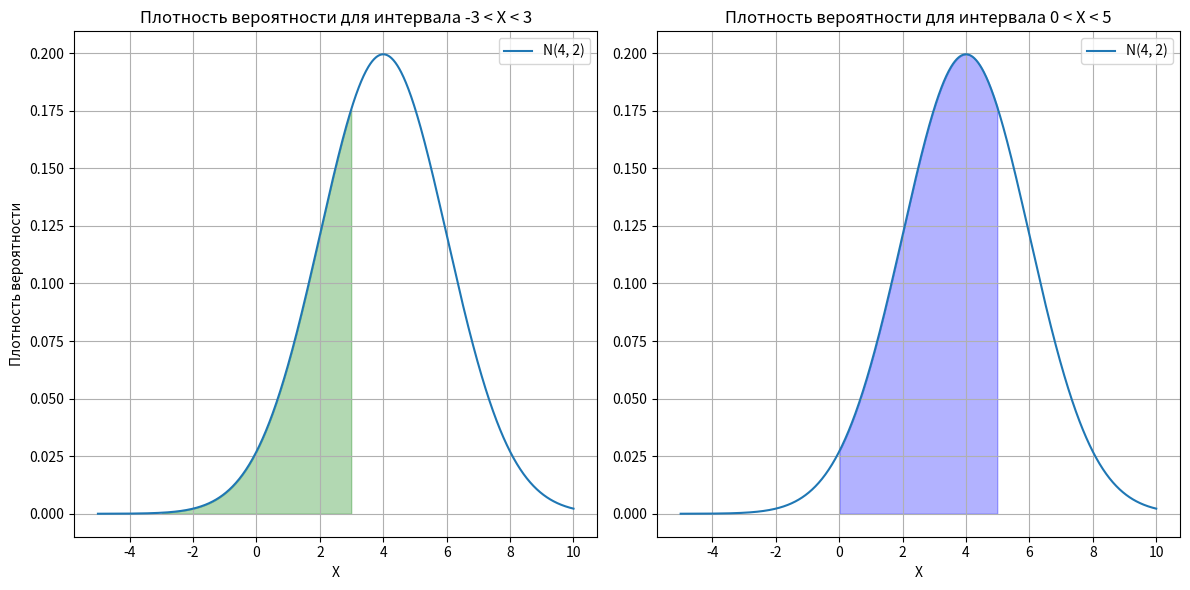

The matplotlib source for this figure:
import numpy as np
import matplotlib.pyplot as plt
from scipy.stats import norm

# Параметры нормального распределения
m = 4
s = 2

# Вероятность для интервала -3 < X < 3
prob_interval1 = norm.cdf(3, loc=m, scale=s) - norm.cdf(-3, loc=m, scale=s)

# Вероятность для интервала 0 < X < 5
prob_interval2 = norm.cdf(5, loc=m, scale=s) - norm.cdf(0, loc=m, scale=s)

print("Вероятность для интервала -3 < X < 3:", prob_interval1)
print("Вероятность для интервала 0 < X < 5:", prob_interval2)

# Создаем графики для обоих интервалов
x = np.linspace(-5, 10, 1000)

plt.figure(figsize=(12, 6))

# График для интервала -3 < X < 3
plt.subplot(1, 2, 1)
plt.plot(x, norm.pdf(x, loc=m, scale=s), label='N(4, 2)')
plt.fill_between(x, 0, norm.pdf(x, loc=m, scale=s), where=(x > -3) & (x < 3), alpha=0.3, color='g')
plt.title('Плотность вероятности для интервала -3 < X < 3')
plt.xlabel('X')
plt.ylabel('Плотность вероятности')
plt.legend()
plt.grid(True)

# График для интервала 0 < X < 5
plt.subplot(1, 2, 2)
plt.plot(x, norm.pdf(x, loc=m, scale=s), label='N(4, 2)')
plt.fill_between(x, 0, norm.pdf(x, loc=m, scale=s), where=(x > 0) & (x < 5), alpha=0.3, color='b')
plt.title('Плотность вероятности для интервала 0 < X < 5')
plt.xlabel('X')
plt.legend()
plt.grid(True)

# Показываем оба графика
plt.tight_layout()
plt.show()

# Метод Монте-Карло
n_samples = 1000000

# Генерация выборок из нормального распределения
samples = np.random.normal(m, s, n_samples)

# Подсчет вероятности для интервала -3 < X < 3
prob_1 = np.mean((-3 < samples) & (samples < 3))

# Подсчет вероятности для интервала 0 < X < 5
prob_2 = np.mean((0 < samples) & (samples < 5))

print("Метод Монте-Карло:")
print("Вероятность для интервала -3 < X < 3:", prob_1)
print("Вероятность для интервала 0 < X < 5:", prob_2)
